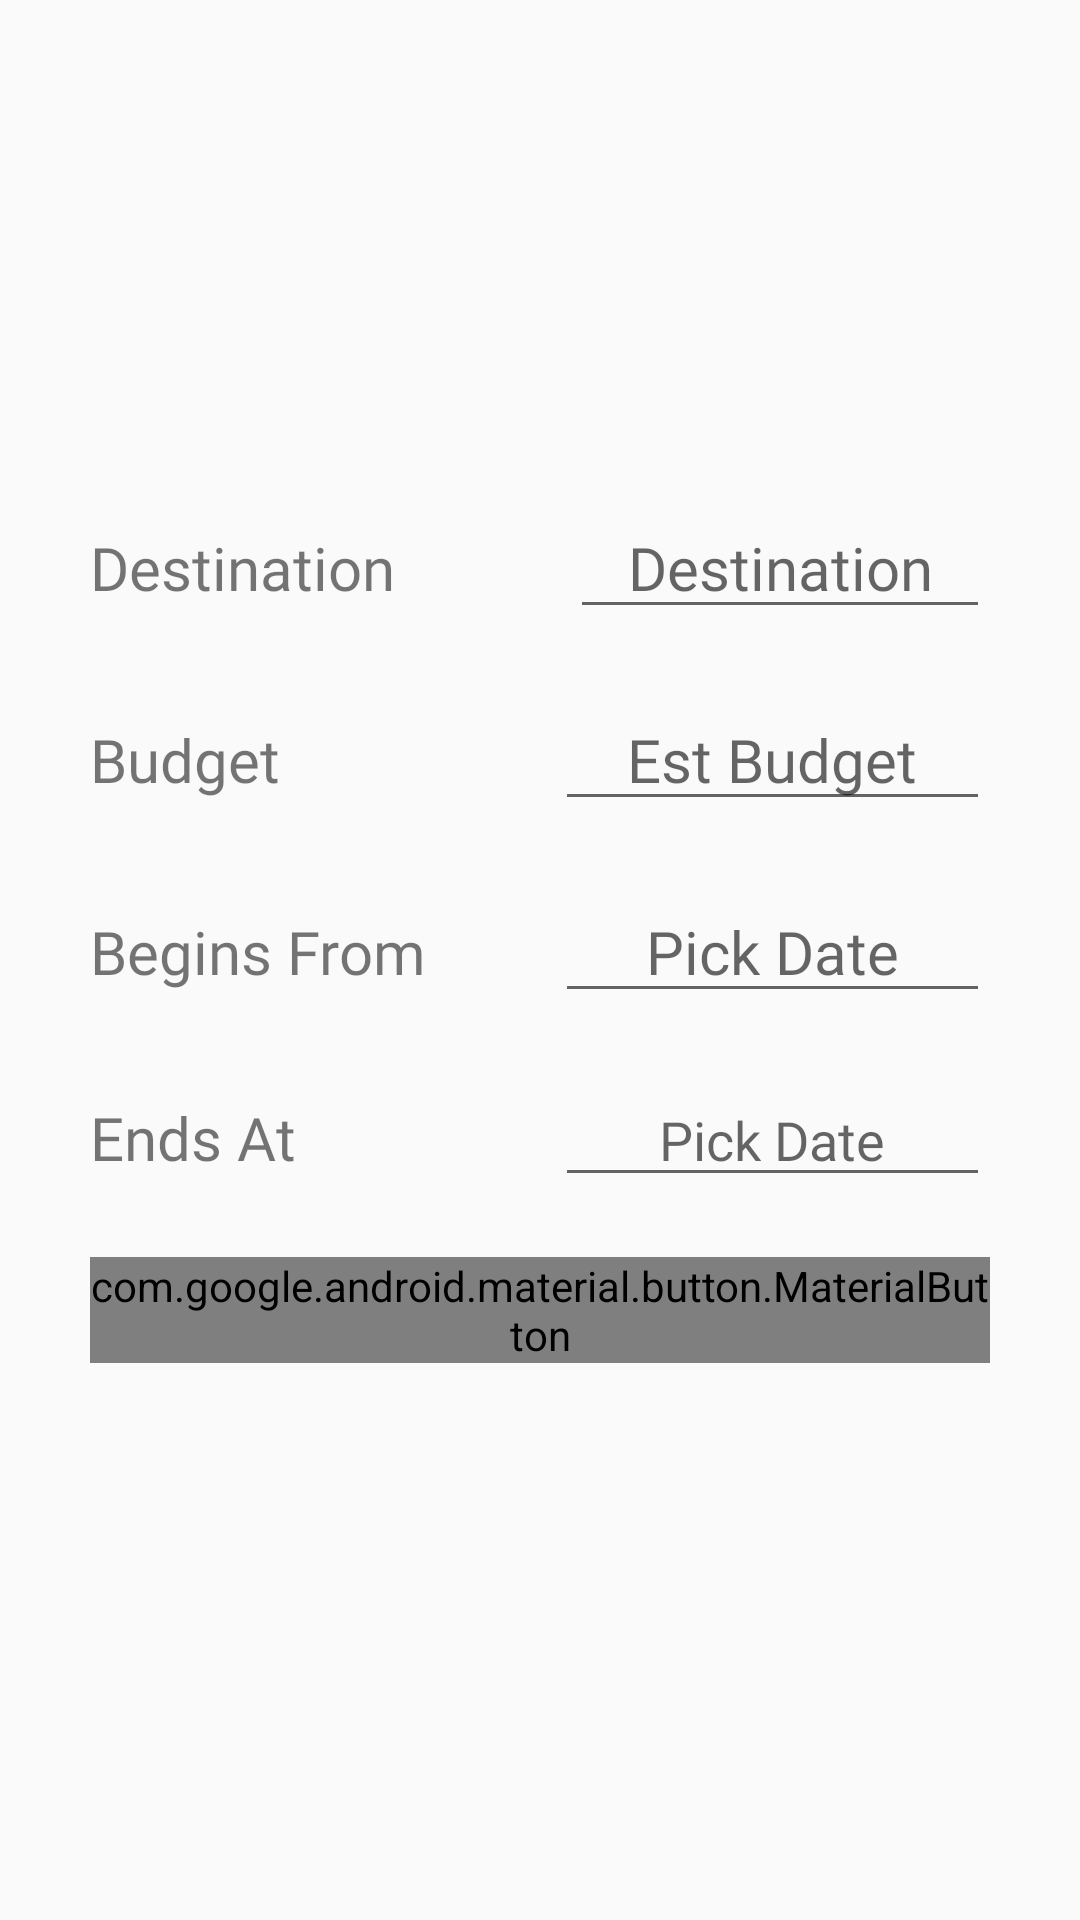

Produce the Android XML layout that renders to this screen, including the resource entries it uses.
<!-- AndroidManifest.xml: application theme AppTheme -->
<!-- res/layout/fragment_add_event.xml -->
<?xml version="1.0" encoding="utf-8"?>
<RelativeLayout xmlns:android="http://schemas.android.com/apk/res/android"
    xmlns:tools="http://schemas.android.com/tools"
    android:layout_width="match_parent"
    android:layout_height="match_parent"
    tools:context=".AddEventFragment"
    android:padding="10dp">

    <LinearLayout
        android:layout_width="match_parent"
        android:layout_height="wrap_content"
        android:orientation="vertical"
        android:layout_centerInParent="true"
        android:layout_marginLeft="20dp"
        android:layout_marginRight="20dp">

        <LinearLayout
            android:layout_width="match_parent"
            android:layout_height="wrap_content"
            android:orientation="horizontal"
            android:layout_marginBottom="20dp">

            <TextView
                android:layout_width="0dp"
                android:layout_height="wrap_content"
                android:layout_weight="2"
                android:text="Destination"
                android:fontFamily="@font/cantarell"
                android:textSize="20sp"
                android:gravity="left"
                android:layout_marginRight="10dp"/>

            <EditText
                android:id="@+id/travelDestination"
                android:layout_width="0dp"
                android:layout_weight="2"
                android:layout_height="wrap_content"
                android:hint="Destination"
                android:fontFamily="@font/cantarell"
                android:textSize="20sp"
                android:gravity="center"
                android:layout_marginLeft="10dp"/>

        </LinearLayout>

        <LinearLayout
            android:layout_width="match_parent"
            android:layout_height="wrap_content"
            android:orientation="horizontal"
            android:layout_marginBottom="20dp">

            <TextView
                android:layout_width="0dp"
                android:layout_height="wrap_content"
                android:layout_weight="2"
                android:text="Budget"
                android:fontFamily="@font/cantarell"
                android:textSize="20sp"
                android:gravity="left"
                android:layout_marginRight="10dp"/>

            <EditText
                android:id="@+id/budget"
                android:layout_width="0dp"
                android:layout_height="wrap_content"
                android:layout_weight="2"
                android:hint="Est Budget"
                android:fontFamily="@font/cantarell"
                android:gravity="center"
                android:textSize="20sp"
                android:inputType="number"/>

        </LinearLayout>

        <LinearLayout
            android:layout_width="match_parent"
            android:layout_height="wrap_content"
            android:orientation="horizontal"
            android:layout_marginBottom="20dp">

            <TextView
                android:layout_width="0dp"
                android:layout_height="wrap_content"
                android:layout_weight="2"
                android:text="Begins From"
                android:fontFamily="@font/cantarell"
                android:textSize="20sp"
                android:gravity="left"
                android:layout_marginRight="10dp"/>

            <EditText
                android:id="@+id/fromDate"
                android:layout_width="0dp"
                android:layout_height="wrap_content"
                android:layout_weight="2"
                android:hint="Pick Date"
                android:fontFamily="@font/cantarell"
                android:gravity="center"
                android:focusable="false"
                android:textSize="20sp"/>

        </LinearLayout>

        <LinearLayout
            android:layout_width="match_parent"
            android:layout_height="wrap_content"
            android:orientation="horizontal"
            android:layout_marginBottom="20dp">

            <TextView
                android:layout_width="0dp"
                android:layout_height="wrap_content"
                android:layout_weight="2"
                android:text="Ends At"
                android:textSize="20sp"
                android:fontFamily="@font/cantarell"
                android:gravity="left"
                android:layout_marginRight="10dp"/>

            <EditText
                android:id="@+id/toDate"
                android:layout_below="@id/fromDate"
                android:layout_width="0dp"
                android:layout_height="wrap_content"
                android:layout_weight="2"
                android:hint="Pick Date"
                android:fontFamily="@font/cantarell"
                android:gravity="center"
                android:focusable="false"/>

        </LinearLayout>

        <com.google.android.material.button.MaterialButton
            android:id="@+id/createEventButton"
            android:layout_width="wrap_content"
            android:layout_height="wrap_content"
            android:gravity="center"
            android:layout_marginBottom="20dp"
            android:background="#22b9ff"
            android:text="Create Event"
            android:textColor="@color/white"
            android:textSize="20sp"
            android:textAllCaps="false"
            android:layout_gravity="center"/>

    </LinearLayout>

</RelativeLayout>
<!-- resources referenced by this layout -->
<resources>
  <color name="white">#FFFFFF</color>
  <style name="AppTheme" parent="Theme.AppCompat.Light.DarkActionBar">
          
          <item name="colorPrimary">@color/colorTeal</item>
          <item name="colorPrimaryDark">@color/colorTeal</item>
          <item name="colorAccent">@color/color_accent</item>
      </style>
  <color name="colorTeal">#006A5D</color>
  <color name="color_accent">#FF4081</color>
</resources>
